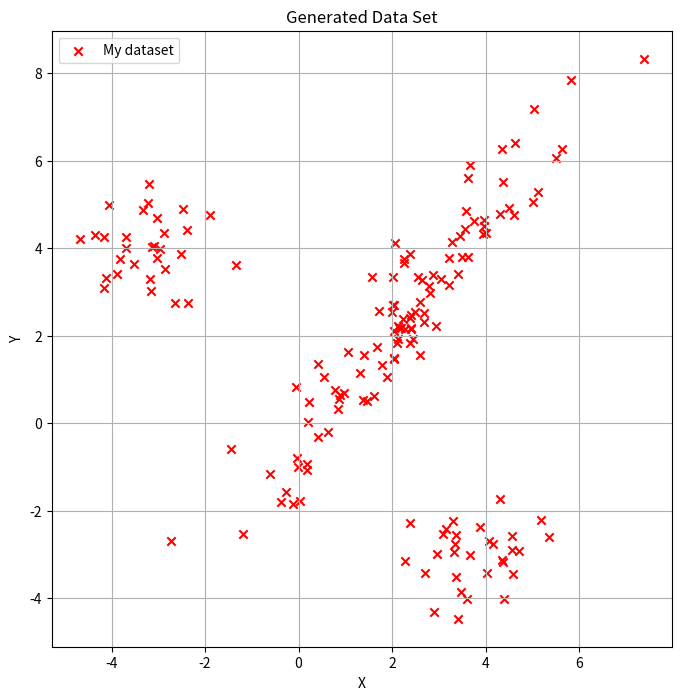

Write the Python code that produced this figure.
import numpy as np
import matplotlib.pyplot as plt

# Define the covariance matrices for the circular data and line data
cov_circle = np.array([[.5, 0], [0, 0.5]])
cov_line = np.array([[3, 4], [4, 6]])

# Generate random data points for the circular data
num_samples_circle = 30
circle_data = np.random.multivariate_normal([-3, 4], cov_circle, num_samples_circle)
circle_data2 = np.random.multivariate_normal([4, -3], cov_circle, num_samples_circle)
# Generate random data points for the line data
num_samples_line = 100
line_data = np.random.multivariate_normal([2, 2], cov_line, num_samples_line)
data_set = np.vstack((circle_data, line_data))
data_setnew=np.vstack((data_set, circle_data2))
# Plot the data sets
plt.figure(figsize=(8, 8))
plt.scatter(data_setnew[:, 0], data_setnew[:, 1], c='r', marker='x', label='My dataset')
plt.xlabel('X')
plt.ylabel('Y')
plt.title('Generated Data Set')
plt.legend()
plt.grid(True)
plt.show()